Dataset: processed (GitHub, Premanshu-Kumar/Pancreatic-Cancer-Detection-Using-Transfer-Learning). Classes: cancerous, normal.

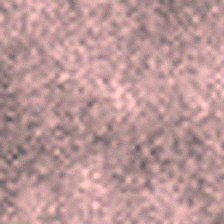
Label: normal

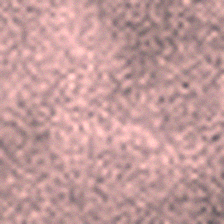
Label: normal

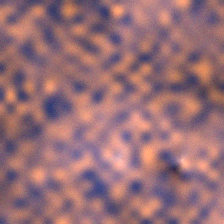
Label: cancerous

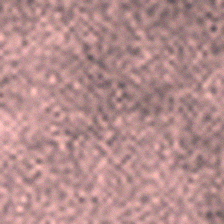
Label: normal

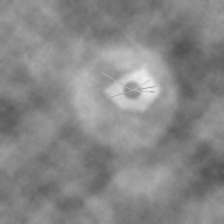
Label: cancerous

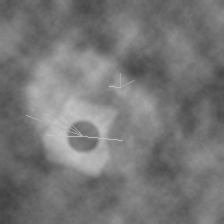
Label: cancerous
